Photos from the image-classification dataset "G-SET" in the GitHub repository Winckedy/MCANet-Tiny. Its 5 classes are: transverse crack, longitudinal crack, alligator crack, pothole, normal.

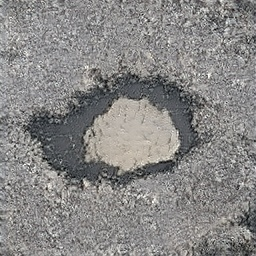
Label: pothole

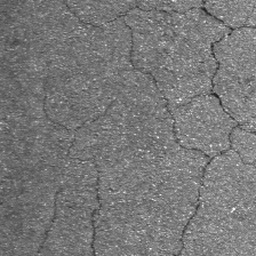
Label: alligator crack

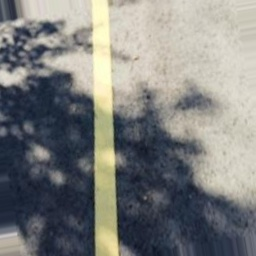
Label: normal

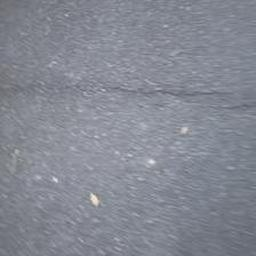
Label: transverse crack

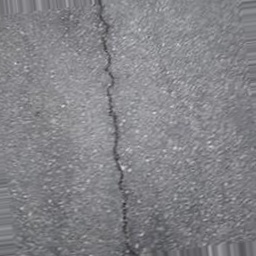
Label: longitudinal crack

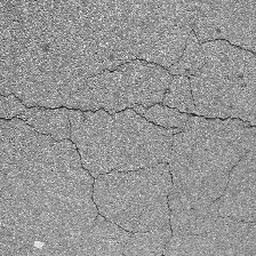
Label: alligator crack
